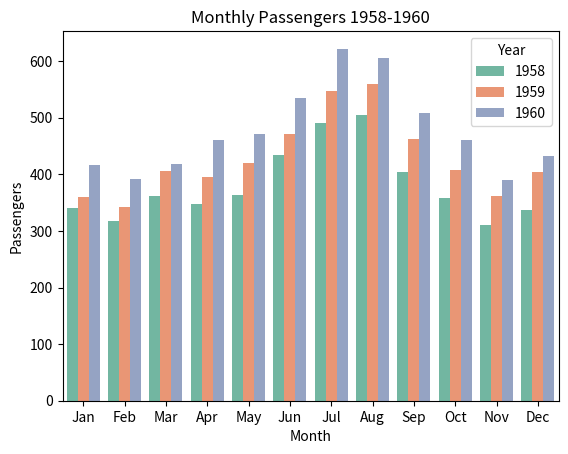

This figure's Python source:
# Question 22: Use Pandas melt() to convert a dataset from wide format to long format, and produce a grouped chart to display the converted data.
# Q22: melt() wide -> long and grouped chart
import matplotlib.pyplot as plt
import numpy as np
import pandas as pd
import seaborn as sns

# ---- Small monthly passengers dataset (1958-1960) ----
months = ["Jan", "Feb", "Mar", "Apr", "May", "Jun",
          "Jul", "Aug", "Sep", "Oct", "Nov", "Dec"]
flights = pd.DataFrame({
    "year": np.repeat([1958, 1959, 1960], 12),
    "month": months * 3,
    "passengers": [
        340, 318, 362, 348, 363, 435, 491, 505, 404, 359, 310, 337,
        360, 342, 406, 396, 420, 472, 548, 559, 463, 407, 362, 405,
        417, 391, 419, 461, 472, 535, 622, 606, 508, 461, 390, 432,
    ],
})

wide = flights.pivot(index="year", columns="month", values="passengers")
wide = wide[months].reset_index()
print("Wide format:")
print(wide)

long = wide.melt(id_vars="year", var_name="month", value_name="passengers")
print("\nLong format:")
print(long.head())

sns.barplot(data=long, x="month", y="passengers", hue="year", palette="Set2")
plt.title("Monthly Passengers 1958-1960")
plt.xlabel("Month")
plt.ylabel("Passengers")
plt.legend(title="Year")
plt.show()
